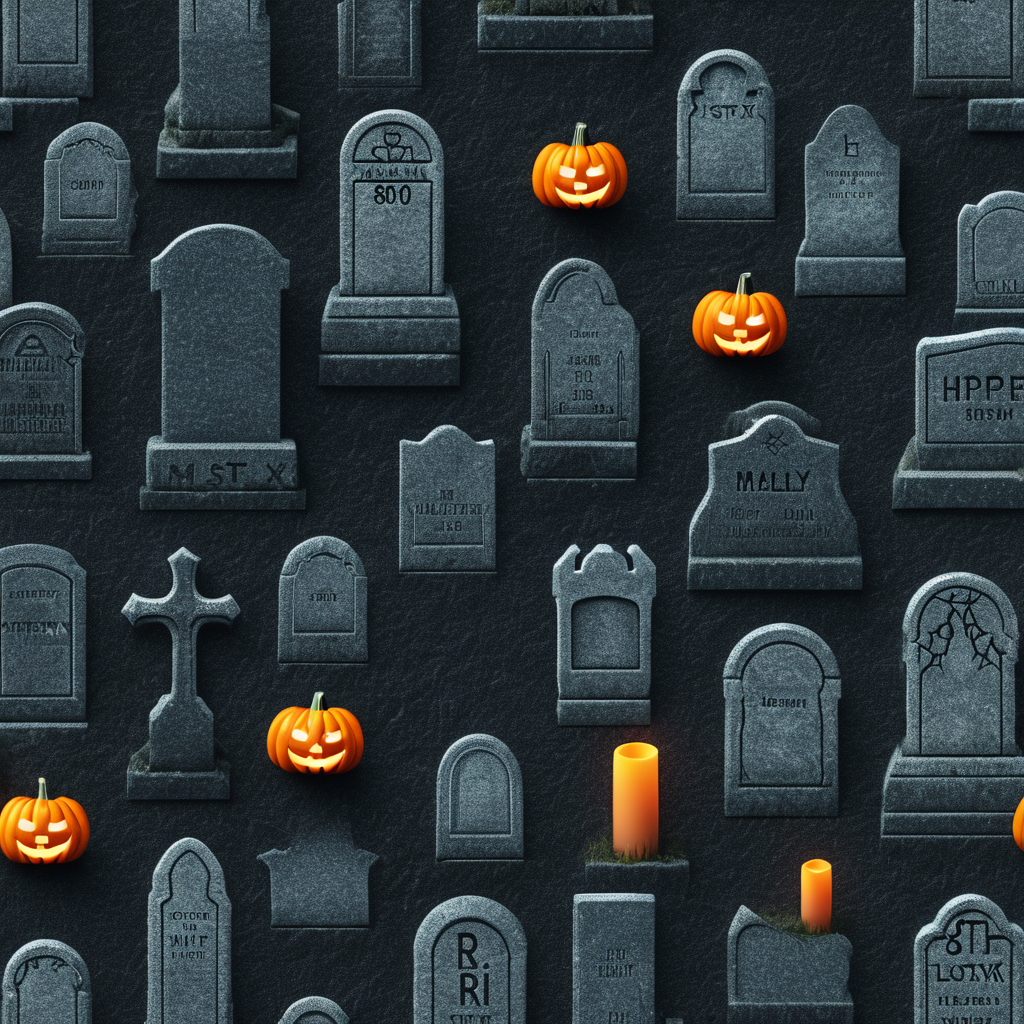
Generation parameters embedded in this image by AUTOMATIC1111 Stable Diffusion web UI or a fork of it (Forge, ...) (PNG 'parameters' text chunk):
<lora:seamless_texture:1> smlstxtr,  Halloween themed Tombstones, (Hyperrealism:1.1) (Retro 80s:1.3) seamless texture
Negative prompt: bad hands, bad feet, bad faces, weird arms and legs, tattoo, statue, picture frame, anime, cartoon
Steps: 30, Sampler: DPM++ 2M, Schedule type: Karras, CFG scale: 7, Seed: 2114672975, Size: 1024x1024, Model hash: 33e58e8668, Model: Juggernaut-XI-byRunDiffusion, Token merging ratio: 0.1, Tiling: True, Lora hashes: "seamless_texture: 14f7c93cfec7", Version: v1.10.1